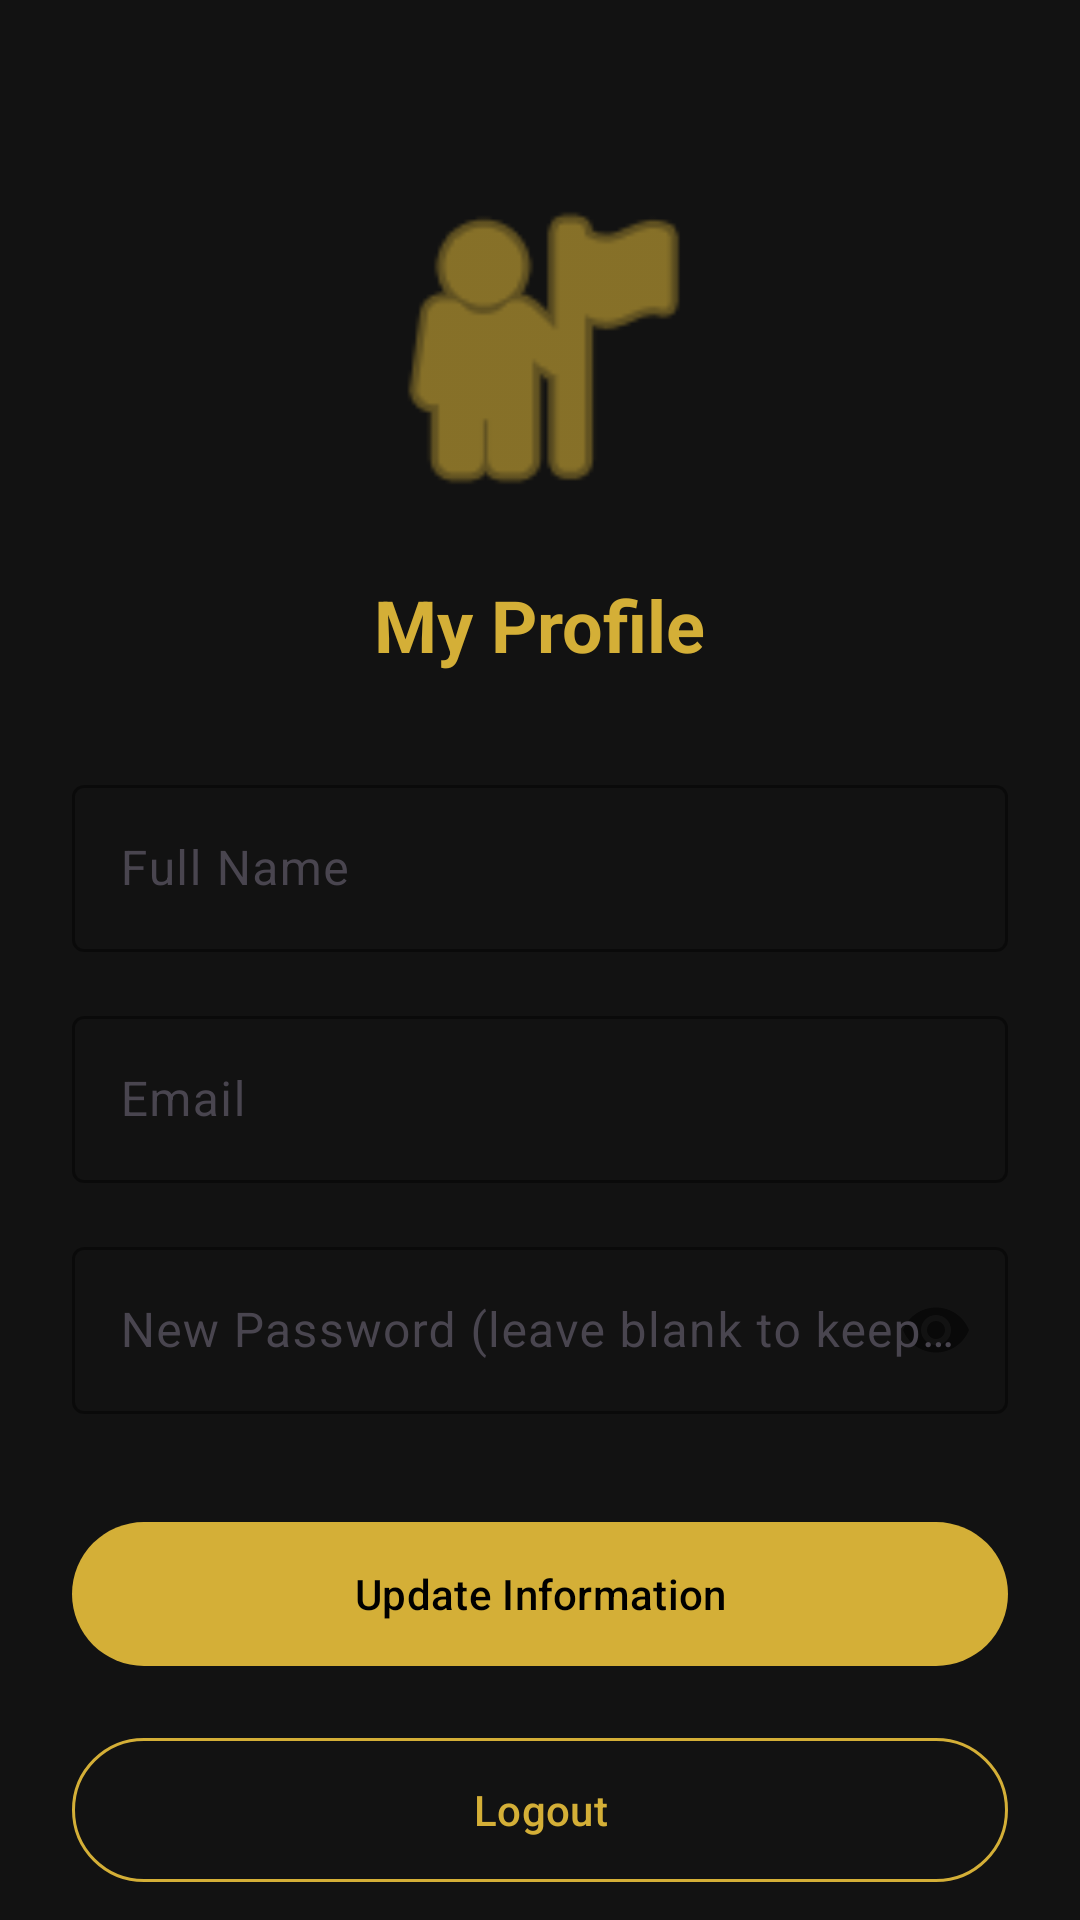

This screen was rendered from an Android layout file. Write that file and the resources it references.
<!-- AndroidManifest.xml: application theme Theme.DigitalLostAndFound -->
<!-- res/layout/fragment_profile.xml -->
<?xml version="1.0" encoding="utf-8"?>
<androidx.core.widget.NestedScrollView xmlns:android="http://schemas.android.com/apk/res/android"
    xmlns:app="http://schemas.android.com/apk/res-auto"
    android:layout_width="match_parent"
    android:layout_height="match_parent"
    android:background="@color/backgroundDark">

    <LinearLayout
        android:layout_width="match_parent"
        android:layout_height="wrap_content"
        android:gravity="center_horizontal"
        android:orientation="vertical"
        android:padding="24dp">

        <ImageView
            android:id="@+id/ivProfilePic"
            android:layout_width="120dp"
            android:layout_height="120dp"
            android:layout_marginTop="32dp"
            android:src="@android:drawable/ic_menu_myplaces"
            app:tint="@color/primaryGold" />

        <TextView
            android:id="@+id/tvProfileTitle"
            android:layout_width="wrap_content"
            android:layout_height="wrap_content"
            android:layout_marginTop="16dp"
            android:text="My Profile"
            android:textColor="@color/primaryGold"
            android:textSize="24sp"
            android:textStyle="bold" />

        <com.google.android.material.textfield.TextInputLayout
            android:id="@+id/tilProfileName"
            style="@style/Widget.Material3.TextInputLayout.OutlinedBox"
            android:layout_width="match_parent"
            android:layout_height="wrap_content"
            android:layout_marginTop="32dp"
            android:hint="Full Name"
            app:boxStrokeColor="@color/primaryGold"
            app:hintTextColor="@color/primaryGold">

            <com.google.android.material.textfield.TextInputEditText
                android:id="@+id/etProfileName"
                android:layout_width="match_parent"
                android:layout_height="wrap_content"
                android:inputType="textPersonName"
                android:textColor="@color/textPrimary" />
        </com.google.android.material.textfield.TextInputLayout>

        <com.google.android.material.textfield.TextInputLayout
            android:id="@+id/tilProfileEmail"
            style="@style/Widget.Material3.TextInputLayout.OutlinedBox"
            android:layout_width="match_parent"
            android:layout_height="wrap_content"
            android:layout_marginTop="16dp"
            android:hint="Email"
            app:boxStrokeColor="@color/primaryGold"
            app:hintTextColor="@color/primaryGold">

            <com.google.android.material.textfield.TextInputEditText
                android:id="@+id/etProfileEmail"
                android:layout_width="match_parent"
                android:layout_height="wrap_content"
                android:inputType="textEmailAddress"
                android:textColor="@color/textPrimary" />
        </com.google.android.material.textfield.TextInputLayout>

        <com.google.android.material.textfield.TextInputLayout
            android:id="@+id/tilProfilePassword"
            style="@style/Widget.Material3.TextInputLayout.OutlinedBox"
            android:layout_width="match_parent"
            android:layout_height="wrap_content"
            android:layout_marginTop="16dp"
            android:hint="New Password (leave blank to keep current)"
            app:boxStrokeColor="@color/primaryGold"
            app:hintTextColor="@color/primaryGold"
            app:passwordToggleEnabled="true">

            <com.google.android.material.textfield.TextInputEditText
                android:id="@+id/etProfilePassword"
                android:layout_width="match_parent"
                android:layout_height="wrap_content"
                android:inputType="textPassword"
                android:textColor="@color/textPrimary" />
        </com.google.android.material.textfield.TextInputLayout>

        <com.google.android.material.button.MaterialButton
            android:id="@+id/btnUpdateProfile"
            style="@style/GoldButton"
            android:layout_width="match_parent"
            android:layout_height="56dp"
            android:layout_marginTop="32dp"
            android:text="Update Information" />

        <com.google.android.material.button.MaterialButton
            android:id="@+id/btnLogout"
            style="@style/OutlinedGoldButton"
            android:layout_width="match_parent"
            android:layout_height="56dp"
            android:layout_marginTop="16dp"
            android:text="Logout" />

    </LinearLayout>
</androidx.core.widget.NestedScrollView>
<!-- resources referenced by this layout -->
<resources>
  <color name="backgroundDark">#121212</color>
  <color name="primaryGold">#D4AF37</color>
  <color name="textPrimary">#FFFFFF</color>
  <style name="GoldButton" parent="Widget.Material3.Button">
          <item name="backgroundTint">@color/primaryGold</item>
          <item name="android:textColor">@color/black</item>
          <item name="cornerRadius">24dp</item>
      </style>
  <style name="OutlinedGoldButton" parent="Widget.Material3.Button.OutlinedButton">
          <item name="strokeColor">@color/primaryGold</item>
          <item name="android:textColor">@color/primaryGold</item>
          <item name="cornerRadius">24dp</item>
      </style>
  <style name="Theme.DigitalLostAndFound" parent="Base.Theme.DigitalLostAndFound" />
  <color name="black">#FF000000</color>
  <style name="Base.Theme.DigitalLostAndFound" parent="Theme.Material3.DayNight.NoActionBar">
          <item name="colorPrimary">@color/primaryGold</item>
          <item name="colorPrimaryVariant">@color/primaryGoldDark</item>
          <item name="colorOnPrimary">@color/black</item>
          <item name="android:windowBackground">@color/backgroundDark</item>
          <item name="android:statusBarColor">@color/backgroundDark</item>
      </style>
  <color name="primaryGoldDark">#996515</color>
</resources>
